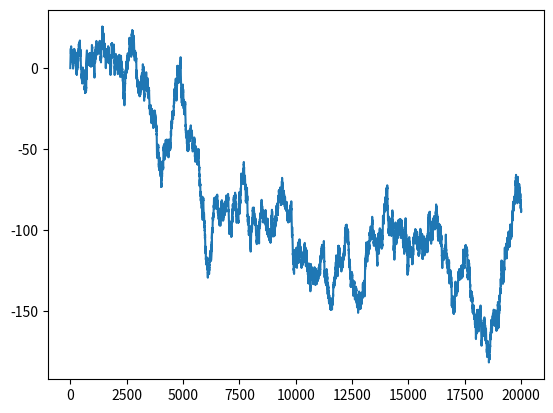

Write Python code to recreate this figure.
#!/usr/bin/env python3
# -*- coding: utf-8 -*-
# [redacted]

import matplotlib.pyplot as plt
import numpy as np


# 生成一个时间序列，n 为长度，start 为起始项， factor 为参数阿尔法
def generate_sequence(n,start,factor):
    rd = np.random.normal(loc=0.0, scale=1.0, size=n)  # 生成一个标准正态分布序列,长度为N
    sequence = np.zeros(n, dtype=float)  # 生成一个全为0，长度为N的array
    sequence[0] = start

    i = 1
    while i < n:
        sequence[i] = factor * sequence[i - 1] + rd[i]
        i = i + 1
    # print(rd)
    # print(sequence)
    return sequence

if __name__=='__main__':
    s1 = generate_sequence(20000,0,1)
    print(s1)
    plt.plot(s1)
    plt.show()


